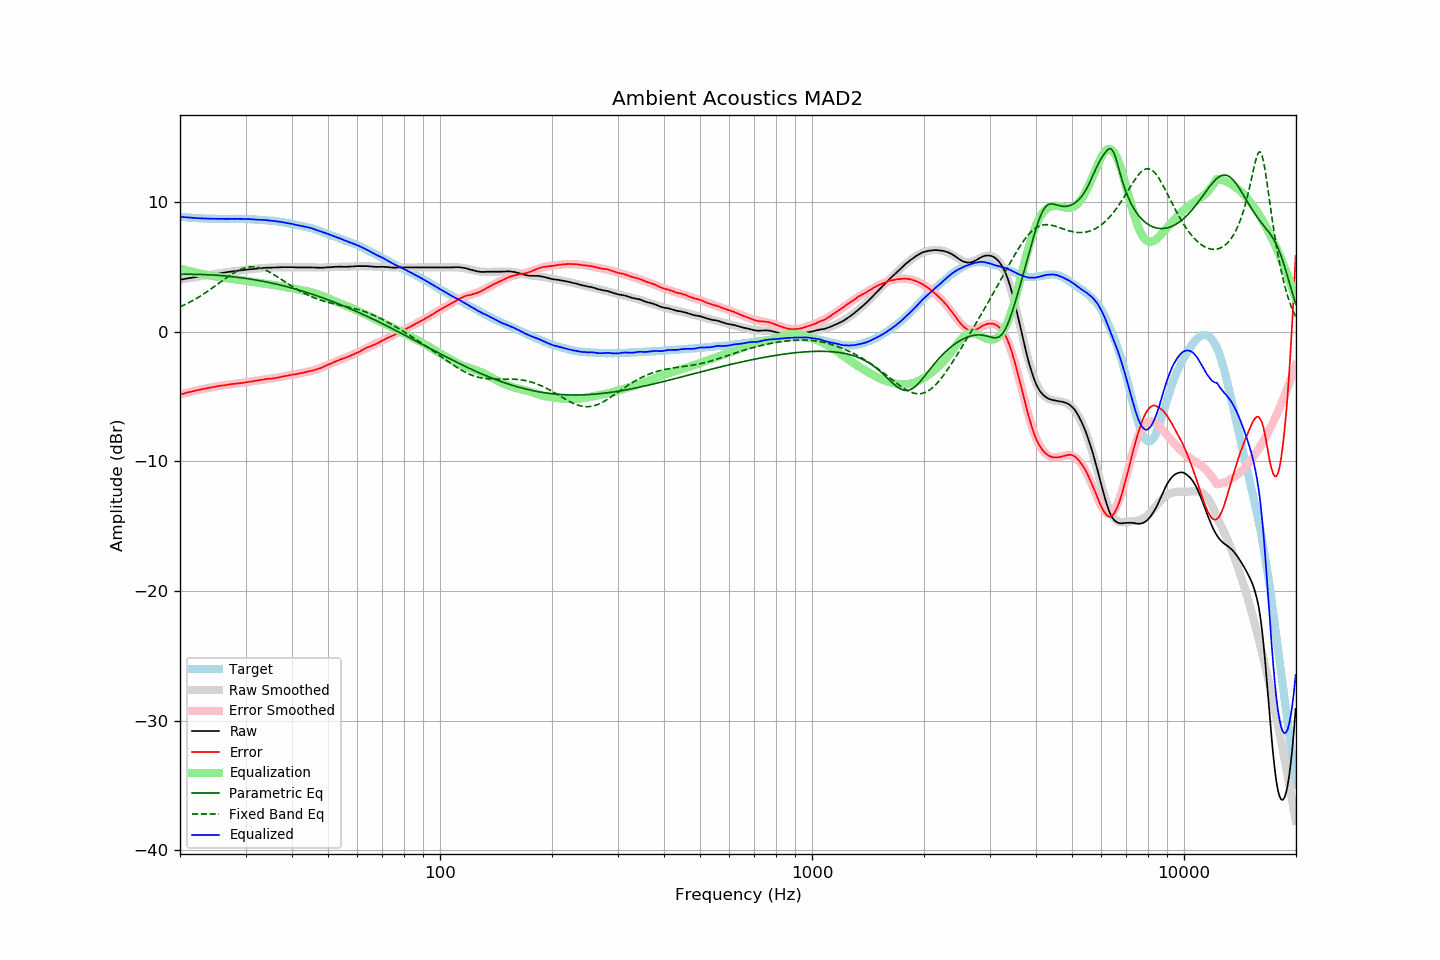

Source data for this figure (header and first rows):
frequency, raw, error, smoothed, error_smoothed, equalization, parametric_eq, fixed_band_eq, equalized_raw, equalized_smoothed, target
20.00, 4.00, -4.86, 4.00, -4.86, 4.86, 4.42, 1.91, 8.85, 8.86, 8.85
20.20, 4.02, -4.83, 4.02, -4.82, 4.82, 4.42, 1.96, 8.84, 8.84, 8.84
20.40, 4.04, -4.80, 4.04, -4.79, 4.79, 4.42, 2.02, 8.83, 8.83, 8.83
20.61, 4.06, -4.76, 4.06, -4.76, 4.76, 4.42, 2.08, 8.82, 8.82, 8.82
20.81, 4.09, -4.72, 4.08, -4.72, 4.72, 4.42, 2.14, 8.81, 8.81, 8.80
21.02, 4.11, -4.68, 4.10, -4.69, 4.69, 4.42, 2.20, 8.80, 8.80, 8.79
21.23, 4.13, -4.65, 4.12, -4.66, 4.66, 4.42, 2.26, 8.79, 8.79, 8.78
21.44, 4.15, -4.64, 4.14, -4.63, 4.63, 4.42, 2.33, 8.78, 8.78, 8.79
21.66, 4.17, -4.60, 4.16, -4.60, 4.60, 4.42, 2.40, 8.77, 8.77, 8.77
21.87, 4.19, -4.58, 4.19, -4.57, 4.57, 4.41, 2.47, 8.76, 8.76, 8.77
22.09, 4.21, -4.54, 4.21, -4.54, 4.54, 4.41, 2.54, 8.75, 8.75, 8.75
22.31, 4.23, -4.52, 4.23, -4.52, 4.52, 4.41, 2.61, 8.74, 8.74, 8.74
22.54, 4.25, -4.49, 4.25, -4.49, 4.49, 4.41, 2.69, 8.73, 8.74, 8.73
22.76, 4.27, -4.47, 4.27, -4.46, 4.46, 4.40, 2.76, 8.73, 8.73, 8.73
22.99, 4.29, -4.44, 4.29, -4.44, 4.44, 4.40, 2.84, 8.72, 8.72, 8.72
23.22, 4.31, -4.40, 4.31, -4.41, 4.41, 4.39, 2.92, 8.72, 8.72, 8.71
23.45, 4.33, -4.39, 4.33, -4.39, 4.39, 4.39, 3.00, 8.71, 8.71, 8.72
23.69, 4.35, -4.36, 4.35, -4.36, 4.36, 4.38, 3.09, 8.71, 8.71, 8.71
23.92, 4.37, -4.33, 4.37, -4.34, 4.34, 4.38, 3.17, 8.70, 8.70, 8.70
24.16, 4.39, -4.32, 4.39, -4.31, 4.31, 4.37, 3.26, 8.70, 8.70, 8.70
24.40, 4.41, -4.30, 4.41, -4.29, 4.29, 4.36, 3.35, 8.70, 8.70, 8.70
24.65, 4.43, -4.28, 4.43, -4.27, 4.27, 4.36, 3.44, 8.70, 8.70, 8.70
24.89, 4.45, -4.25, 4.44, -4.25, 4.25, 4.35, 3.53, 8.69, 8.69, 8.70
25.14, 4.47, -4.22, 4.46, -4.23, 4.23, 4.34, 3.62, 8.69, 8.69, 8.69
25.39, 4.49, -4.20, 4.48, -4.21, 4.21, 4.33, 3.71, 8.69, 8.69, 8.69
25.65, 4.51, -4.18, 4.50, -4.19, 4.19, 4.32, 3.80, 8.69, 8.69, 8.68
25.91, 4.52, -4.17, 4.52, -4.17, 4.17, 4.31, 3.89, 8.68, 8.69, 8.68
26.16, 4.54, -4.15, 4.54, -4.15, 4.15, 4.30, 3.98, 8.68, 8.68, 8.69
26.43, 4.56, -4.13, 4.56, -4.13, 4.13, 4.29, 4.07, 8.68, 8.68, 8.69
26.69, 4.58, -4.11, 4.57, -4.11, 4.11, 4.28, 4.16, 8.69, 8.68, 8.69
26.96, 4.60, -4.09, 4.59, -4.09, 4.09, 4.26, 4.24, 8.69, 8.68, 8.68
27.23, 4.61, -4.08, 4.61, -4.08, 4.08, 4.25, 4.33, 8.68, 8.69, 8.68
27.50, 4.63, -4.05, 4.63, -4.06, 4.06, 4.24, 4.41, 8.69, 8.69, 8.68
27.77, 4.65, -4.04, 4.64, -4.04, 4.04, 4.22, 4.49, 8.69, 8.69, 8.69
28.05, 4.66, -4.03, 4.66, -4.03, 4.03, 4.21, 4.56, 8.68, 8.69, 8.68
28.33, 4.68, -4.02, 4.68, -4.01, 4.01, 4.20, 4.63, 8.69, 8.69, 8.69
28.62, 4.70, -3.99, 4.69, -4.00, 4.00, 4.18, 4.70, 8.69, 8.69, 8.69
28.90, 4.71, -3.99, 4.71, -3.98, 3.98, 4.16, 4.76, 8.68, 8.69, 8.69
29.19, 4.73, -3.97, 4.72, -3.96, 3.96, 4.15, 4.81, 8.69, 8.69, 8.69
29.48, 4.74, -3.95, 4.74, -3.95, 3.95, 4.13, 4.86, 8.68, 8.68, 8.69
29.78, 4.76, -3.93, 4.75, -3.93, 3.93, 4.11, 4.90, 8.68, 8.68, 8.69
30.08, 4.77, -3.92, 4.77, -3.91, 3.91, 4.10, 4.93, 8.68, 8.68, 8.68
30.38, 4.79, -3.88, 4.78, -3.89, 3.89, 4.08, 4.96, 8.68, 8.67, 8.67
30.68, 4.80, -3.87, 4.79, -3.87, 3.87, 4.06, 4.98, 8.67, 8.67, 8.66
30.99, 4.81, -3.86, 4.81, -3.85, 3.85, 4.04, 4.99, 8.66, 8.66, 8.66
31.30, 4.82, -3.84, 4.82, -3.83, 3.83, 4.02, 4.99, 8.65, 8.66, 8.66
31.61, 4.83, -3.83, 4.83, -3.81, 3.81, 4.00, 4.99, 8.64, 8.65, 8.65
31.93, 4.85, -3.78, 4.85, -3.79, 3.79, 3.98, 4.98, 8.64, 8.64, 8.63
32.24, 4.86, -3.78, 4.86, -3.77, 3.77, 3.96, 4.96, 8.63, 8.63, 8.63
32.57, 4.87, -3.75, 4.87, -3.75, 3.75, 3.93, 4.93, 8.62, 8.62, 8.62
32.89, 4.89, -3.73, 4.88, -3.74, 3.74, 3.91, 4.89, 8.62, 8.62, 8.61
33.22, 4.90, -3.71, 4.89, -3.72, 3.72, 3.89, 4.85, 8.61, 8.61, 8.61
33.55, 4.91, -3.70, 4.90, -3.70, 3.70, 3.86, 4.80, 8.61, 8.60, 8.60
33.89, 4.92, -3.67, 4.91, -3.68, 3.68, 3.84, 4.75, 8.60, 8.59, 8.59
34.23, 4.92, -3.66, 4.91, -3.67, 3.67, 3.82, 4.69, 8.58, 8.58, 8.57
34.57, 4.93, -3.64, 4.92, -3.65, 3.65, 3.79, 4.63, 8.57, 8.57, 8.57
34.92, 4.93, -3.62, 4.93, -3.63, 3.63, 3.76, 4.56, 8.56, 8.56, 8.55
35.27, 4.93, -3.64, 4.93, -3.61, 3.61, 3.74, 4.49, 8.54, 8.55, 8.56
35.62, 4.94, -3.60, 4.94, -3.60, 3.60, 3.71, 4.42, 8.53, 8.53, 8.54
35.97, 4.94, -3.59, 4.94, -3.58, 3.58, 3.68, 4.34, 8.51, 8.52, 8.53
... 635 more rows
